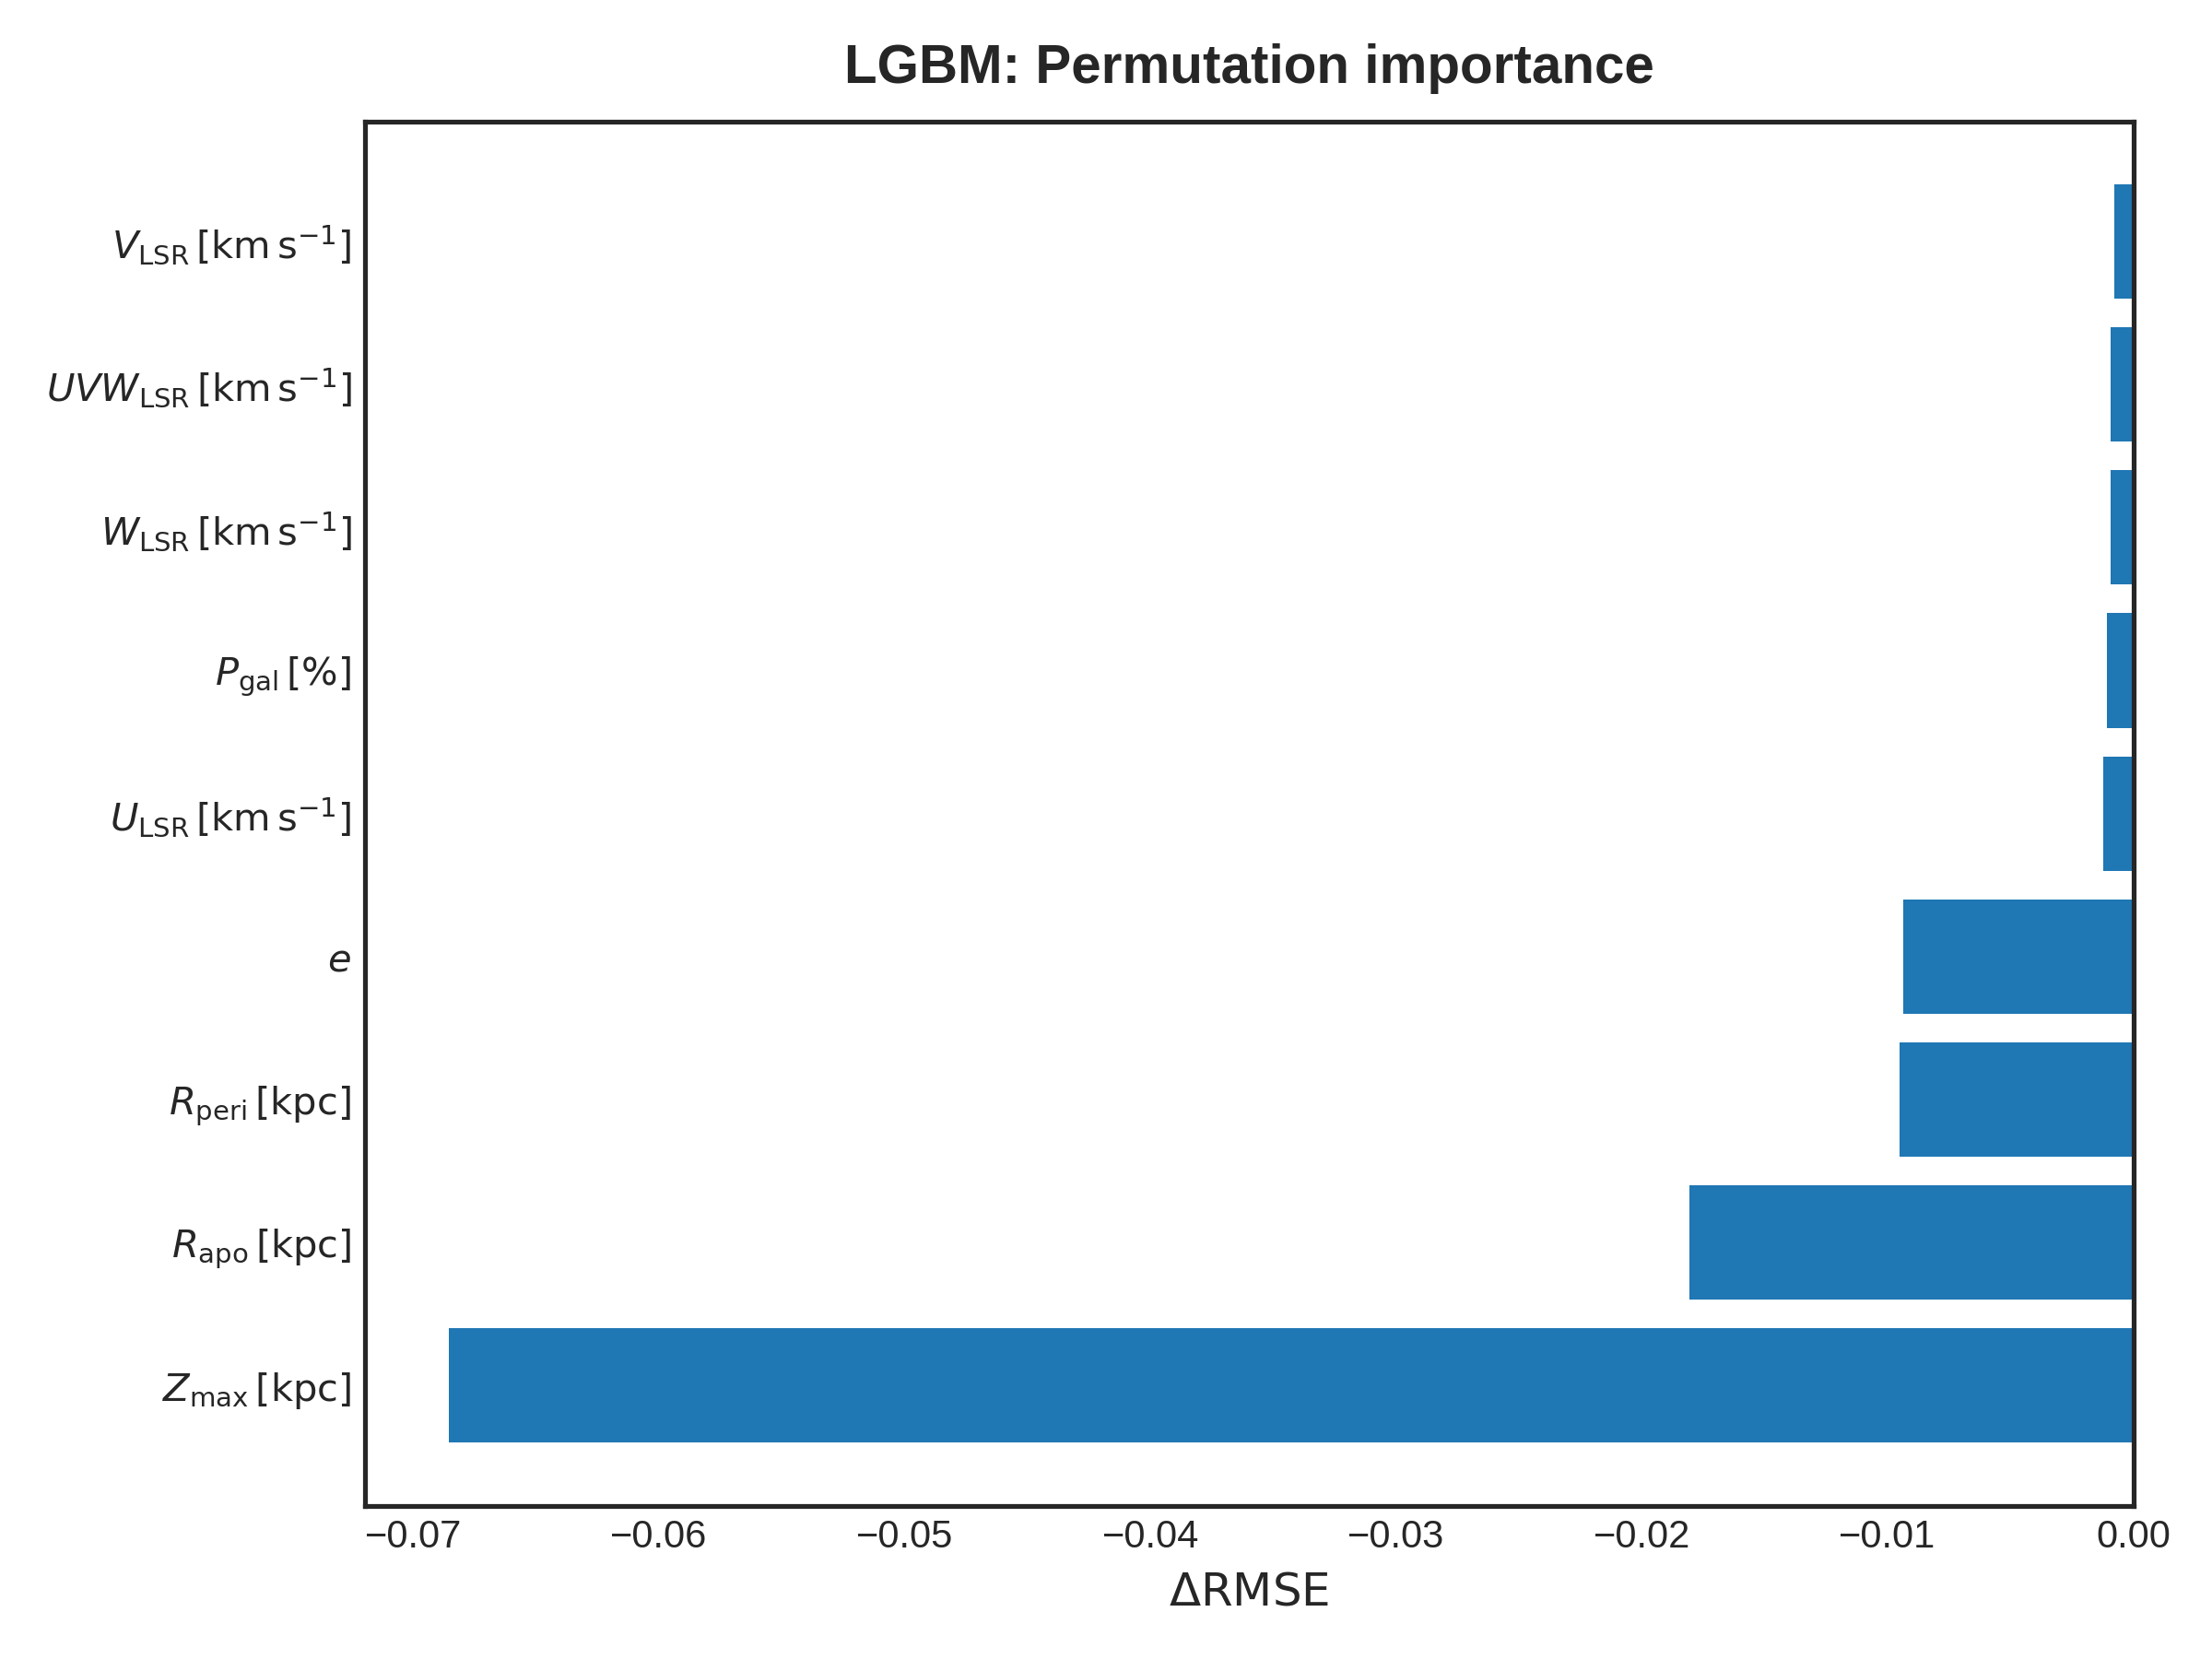

The data file committed next to this chart (first rows):
feature, pretty, value
V_lsr, $V_{\mathrm{LSR}}\,[\mathrm{km\,s^{-1}}]…, -0.0007506
UVW_lsr, $UVW_{\mathrm{LSR}}\,[\mathrm{km\,s^{-1}…, -0.0009104
W_lsr, $W_{\mathrm{LSR}}\,[\mathrm{km\,s^{-1}}]…, -0.0009116
P_gal, $P_{\mathrm{gal}}\,[\%]$, -0.001054
U_lsr, $U_{\mathrm{LSR}}\,[\mathrm{km\,s^{-1}}]…, -0.001218
eccentricity, $e$, -0.009352
rperi, $R_{\mathrm{peri}}\,[\mathrm{kpc}]$, -0.009523
rapo, $R_{\mathrm{apo}}\,[\mathrm{kpc}]$, -0.01806
zmax, $Z_{\max}\,[\mathrm{kpc}]$, -0.06855
